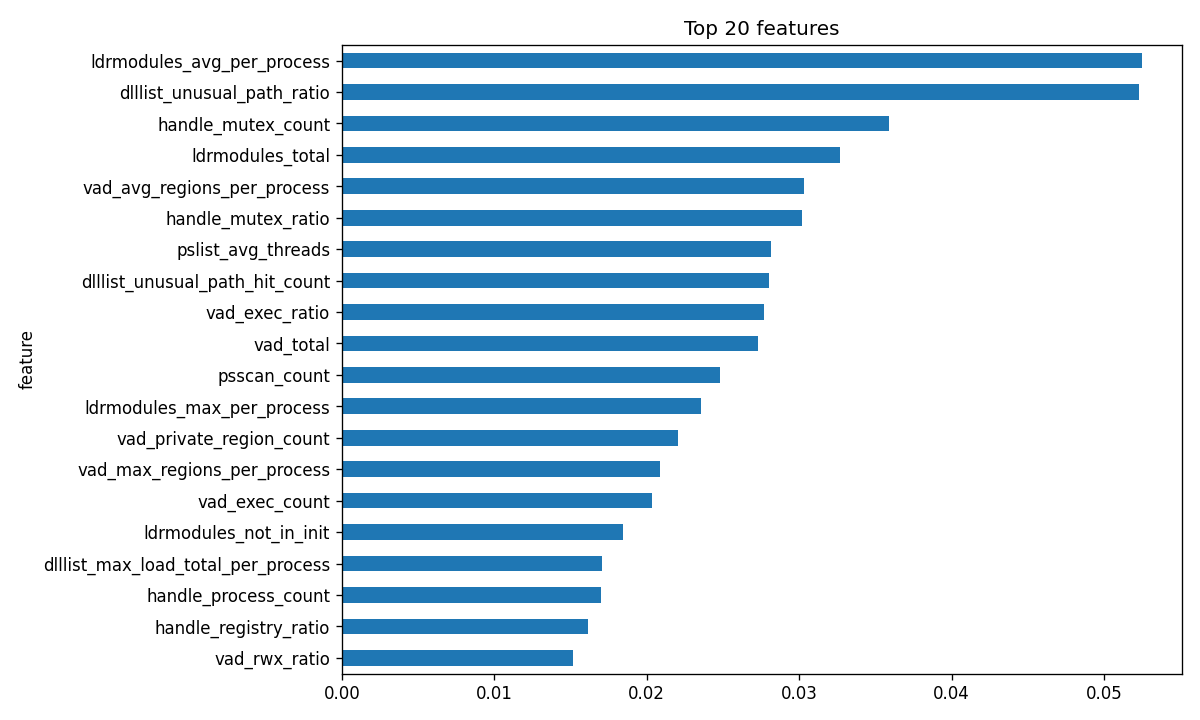

The file beside this chart, header and first rows:
feature, importance
ldrmodules_avg_per_process, 0.05248
dlllist_unusual_path_ratio, 0.05227
handle_mutex_count, 0.03587
ldrmodules_total, 0.03266
vad_avg_regions_per_process, 0.03031
handle_mutex_ratio, 0.03016
pslist_avg_threads, 0.02814
dlllist_unusual_path_hit_count, 0.02804
vad_exec_ratio, 0.02769
vad_total, 0.02729
psscan_count, 0.02482
ldrmodules_max_per_process, 0.02358
vad_private_region_count, 0.02207
vad_max_regions_per_process, 0.02085
vad_exec_count, 0.02033
ldrmodules_not_in_init, 0.01845
dlllist_max_load_total_per_process, 0.01705
handle_process_count, 0.01702
handle_registry_ratio, 0.01613
vad_rwx_ratio, 0.01517
handle_thread_count, 0.01515
ldrmodules_suspicious_path_hit_count, 0.01479
cmdline_unusual_dir_ratio, 0.01435
ldrmodules_suspicious_path_ratio, 0.01427
dlllist_crypto_ratio, 0.01387
handle_file_ratio, 0.01278
priv_total_enabled, 0.01269
ldrmodules_not_in_load, 0.01253
vad_private_ratio, 0.01175
pslist_count, 0.01163
pslist_avg_children, 0.01153
cmdline_avg_length, 0.01085
filescan_total, 0.01079
ldrmodules_not_in_mem, 0.01042
svcscan_stopped, 0.009988
handle_registry_count, 0.009921
vad_pid_count, 0.009754
vad_private_exec, 0.009585
vad_priv_exec_ratio, 0.009379
svcscan_total, 0.008855
vad_rwx_region_count, 0.008551
svcscan_running, 0.008416
vad_private_pid_count, 0.008313
cmdline_with_args, 0.008243
malfind_avg_regions_per_process, 0.008167
ldrmodules_suspicious_path_pid_count, 0.0081
handle_total, 0.008059
dlllist_unique_dlls, 0.007967
hidden_process_count, 0.007524
dlllist_avg_per_process, 0.007188
cmdline_unusual_dir_count, 0.007141
cmdline_count, 0.007086
dlllist_crypto_hit_count, 0.006978
svcscan_security_stopped, 0.006975
handle_file_count, 0.006875
pslist_max_children, 0.006564
pslist_unique_names, 0.006447
malfind_pid_count, 0.006422
dlllist_avg_max_loadcount_per_process, 0.006406
pslist_parent_missing_count, 0.006225
... 38 more rows
